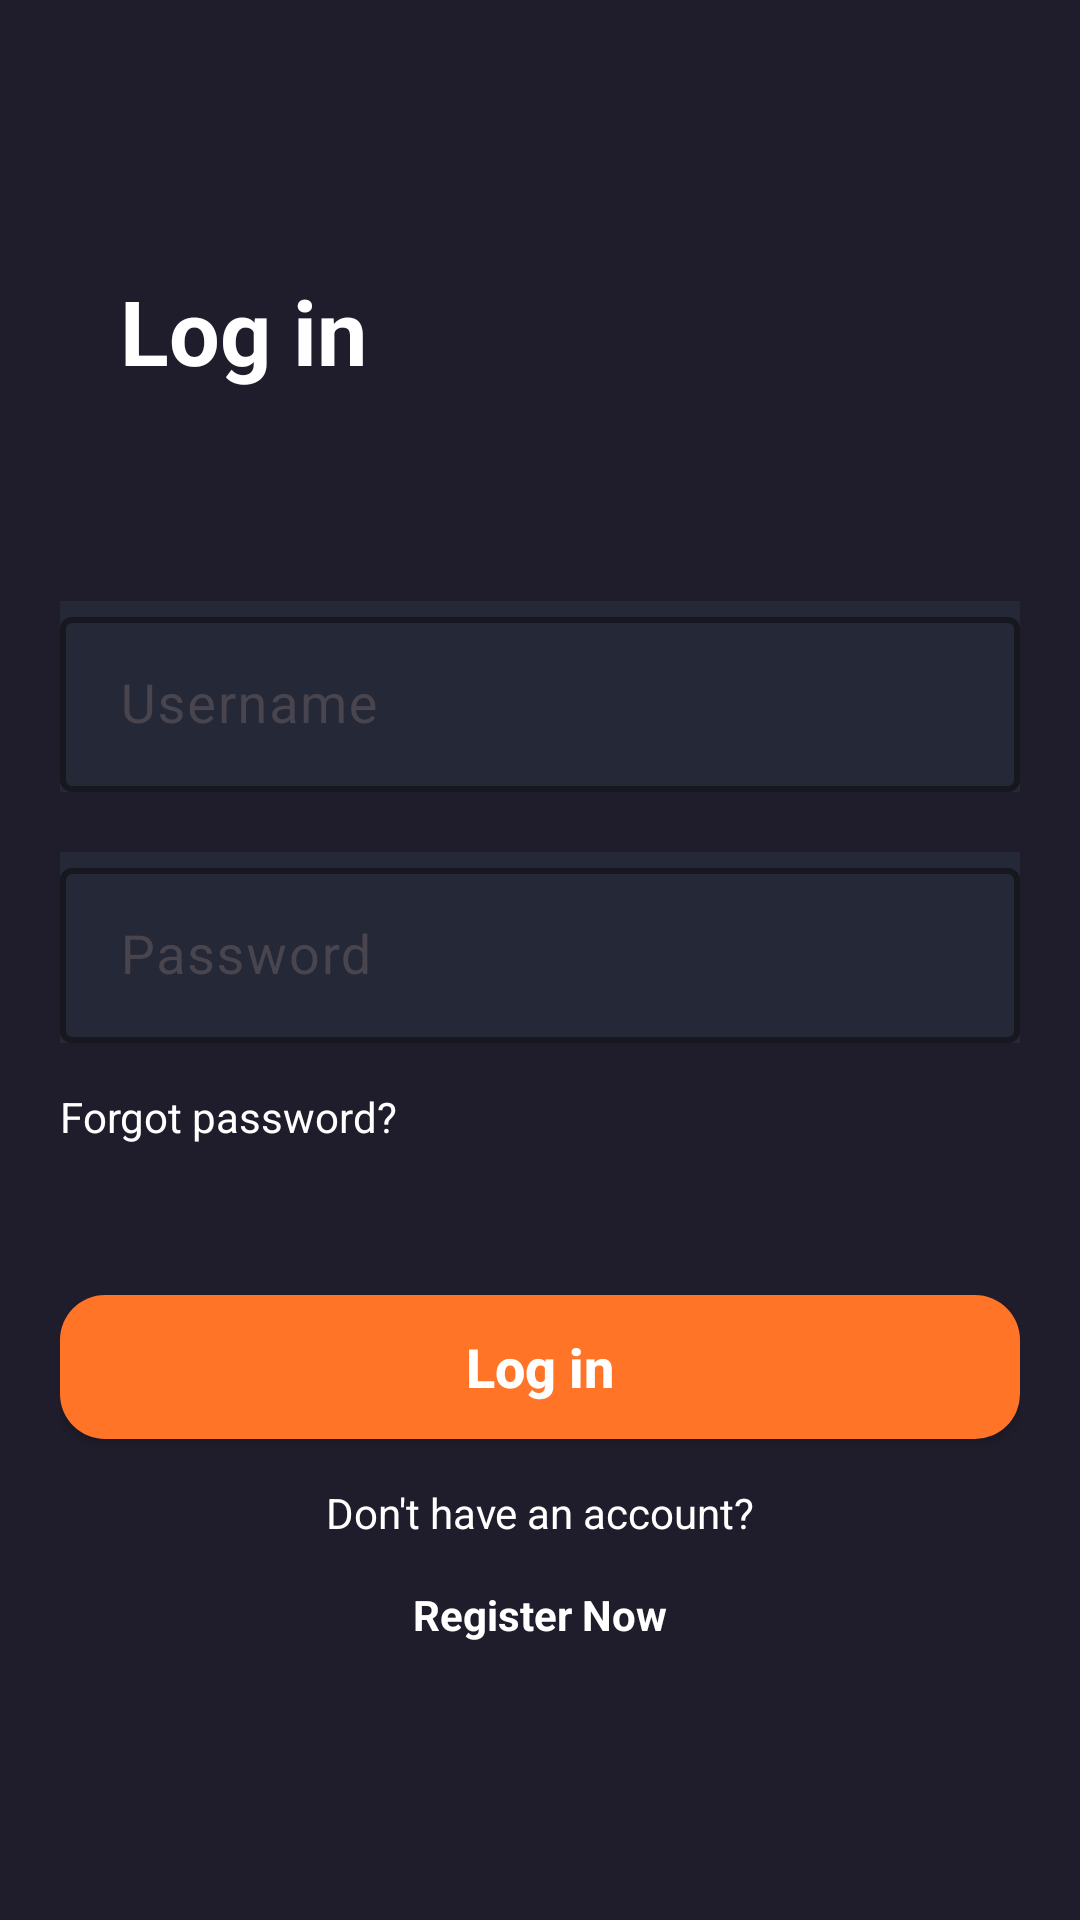

Here is an Android app screen rendered from its layout file. Give the layout XML and the strings, colors and styles it references.
<!-- AndroidManifest.xml: application theme Theme.WatchMovies -->
<!-- res/layout/activity_login.xml -->
<?xml version="1.0" encoding="utf-8"?>
<LinearLayout
    xmlns:android="http://schemas.android.com/apk/res/android"
    xmlns:app="http://schemas.android.com/apk/res-auto"
    xmlns:tools="http://schemas.android.com/tools"
    android:id="@+id/main"
    android:orientation="vertical"
    android:layout_width="match_parent"
    android:layout_height="match_parent"
    android:background="@color/main_color"
    android:fitsSystemWindows="true"
    tools:context=".Activities.LoginActivity">
    <ScrollView
        android:layout_width="match_parent"
        android:layout_height="match_parent">

        <LinearLayout
            android:layout_width="match_parent"
            android:layout_height="match_parent"
            android:orientation="vertical"
            android:gravity="center"
            android:layout_margin="20dp">
            <TextView
                android:layout_width="match_parent"
                android:layout_height="wrap_content"
                android:text="Log in"
                android:textSize="30sp"
                android:textStyle="bold"
                android:textColor="@color/white"
                android:layout_marginBottom="50dp"
                android:layout_marginTop="50sp"
                android:padding="20dp"/>
            <com.google.android.material.textfield.TextInputLayout
                android:layout_width="match_parent"
                android:layout_height="wrap_content"
                app:hintTextColor="@color/white"
                app:boxStrokeColor="@color/white"
                app:boxStrokeWidth="2dp"
                app:boxBackgroundMode="outline"
                android:hint="Username"
                android:background="@color/dark_blue"
             android:layout_marginBottom="20dp">
                <com.google.android.material.textfield.TextInputEditText
                    android:layout_width="match_parent"
                    android:layout_height="match_parent"
                    android:textColor="@color/white"
                    android:textSize="18sp"
                    android:paddingStart="20dp"
                    android:maxLines="1"
                    android:imeOptions="actionDone"
                    android:inputType="text"
                    android:id="@+id/lUser"


                  >

                </com.google.android.material.textfield.TextInputEditText>
            </com.google.android.material.textfield.TextInputLayout>
            <com.google.android.material.textfield.TextInputLayout
                android:layout_width="match_parent"
                android:layout_height="wrap_content"
                app:boxStrokeColor="@color/white"
                app:boxStrokeWidth="2dp"
                android:hint="Password"

                android:background="@color/dark_blue"

             >
                <com.google.android.material.textfield.TextInputEditText
                    android:layout_width="match_parent"
                    android:layout_height="match_parent"
                    android:textSize="18sp"
                    android:textColor="@color/white"
                    android:paddingStart="20dp"
                    android:maxLines="1"
                    android:imeOptions="actionDone"
                    android:id="@+id/lPassword"
                   >

                </com.google.android.material.textfield.TextInputEditText>
            </com.google.android.material.textfield.TextInputLayout>

            
            <TextView
                android:layout_width="match_parent"
                android:layout_height="wrap_content"
                android:text="Forgot password?"
                android:textColor="@color/white"
                android:textSize="14sp"
                android:id="@+id/lForgotpass"
                android:layout_marginTop="15dp"/>

            <androidx.appcompat.widget.AppCompatButton
                android:layout_width="match_parent"
                android:layout_height="wrap_content"
                android:background="@drawable/orange_btn"
                android:layout_marginTop="50dp"
                android:text="Log in"
                android:textAllCaps="false"
                android:textSize="18sp"
                android:textStyle="bold"
                android:textColor="@color/white"
                android:id="@+id/btnLogin"/>

            <TextView
                android:layout_width="match_parent"
                android:layout_height="wrap_content"
                android:text="Don't have an account?"
                android:gravity="center"
                android:textSize="14sp"
                android:textColor="@color/white"
                android:layout_marginTop="15dp"/>
            <TextView
                android:layout_width="match_parent"
                android:layout_height="wrap_content"
                android:text="Register Now"
                android:textStyle="bold"
                android:gravity="center"
                android:textSize="14sp"
                android:textColor="@color/white"
                android:id="@+id/lTxtReg"
                android:layout_marginTop="15dp"/>
        </LinearLayout>

    </ScrollView>

</LinearLayout>
<!-- resources referenced by this layout -->
<resources>
  <color name="dark_blue">#252836</color>
  <color name="main_color">#1F1D2B</color>
  <color name="white">#FFFFFFFF</color>
  <!-- drawable orange_btn (drawable) -->
  <?xml version="1.0" encoding="utf-8"?>
  <shape xmlns:android="http://schemas.android.com/apk/res/android"
      android:shape="rectangle">
      <solid android:color="@color/orange"></solid>
      <corners android:radius="15dp"></corners>
  
  </shape>
  <style name="Theme.WatchMovies" parent="Base.Theme.WatchMovies" />
  <color name="orange">#FF7427</color>
  <style name="Base.Theme.WatchMovies" parent="Theme.Material3.DayNight.NoActionBar">
          
          
      </style>
</resources>
